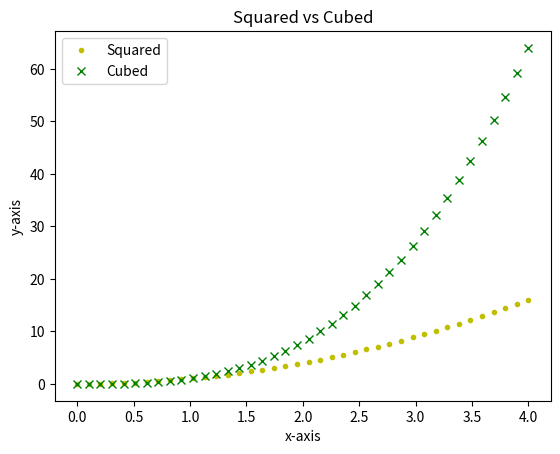

The matplotlib source for this figure:
# IPython log file
import pandas as pd
import matplotlib.pyplot as plt
import numpy as np
x = np.linspace(0.0, 4.0, 40)
g = x**2
h = x**3
plt.plot(x, g, "y.", label = "Squared")
plt.plot(x, h, "gx", label = "Cubed")
plt.title("Squared vs Cubed")
plt.xlabel("x-axis")
plt.ylabel("y-axis")
plt.legend()
plt.savefig("Weekly_task_8.png")
plt.show()